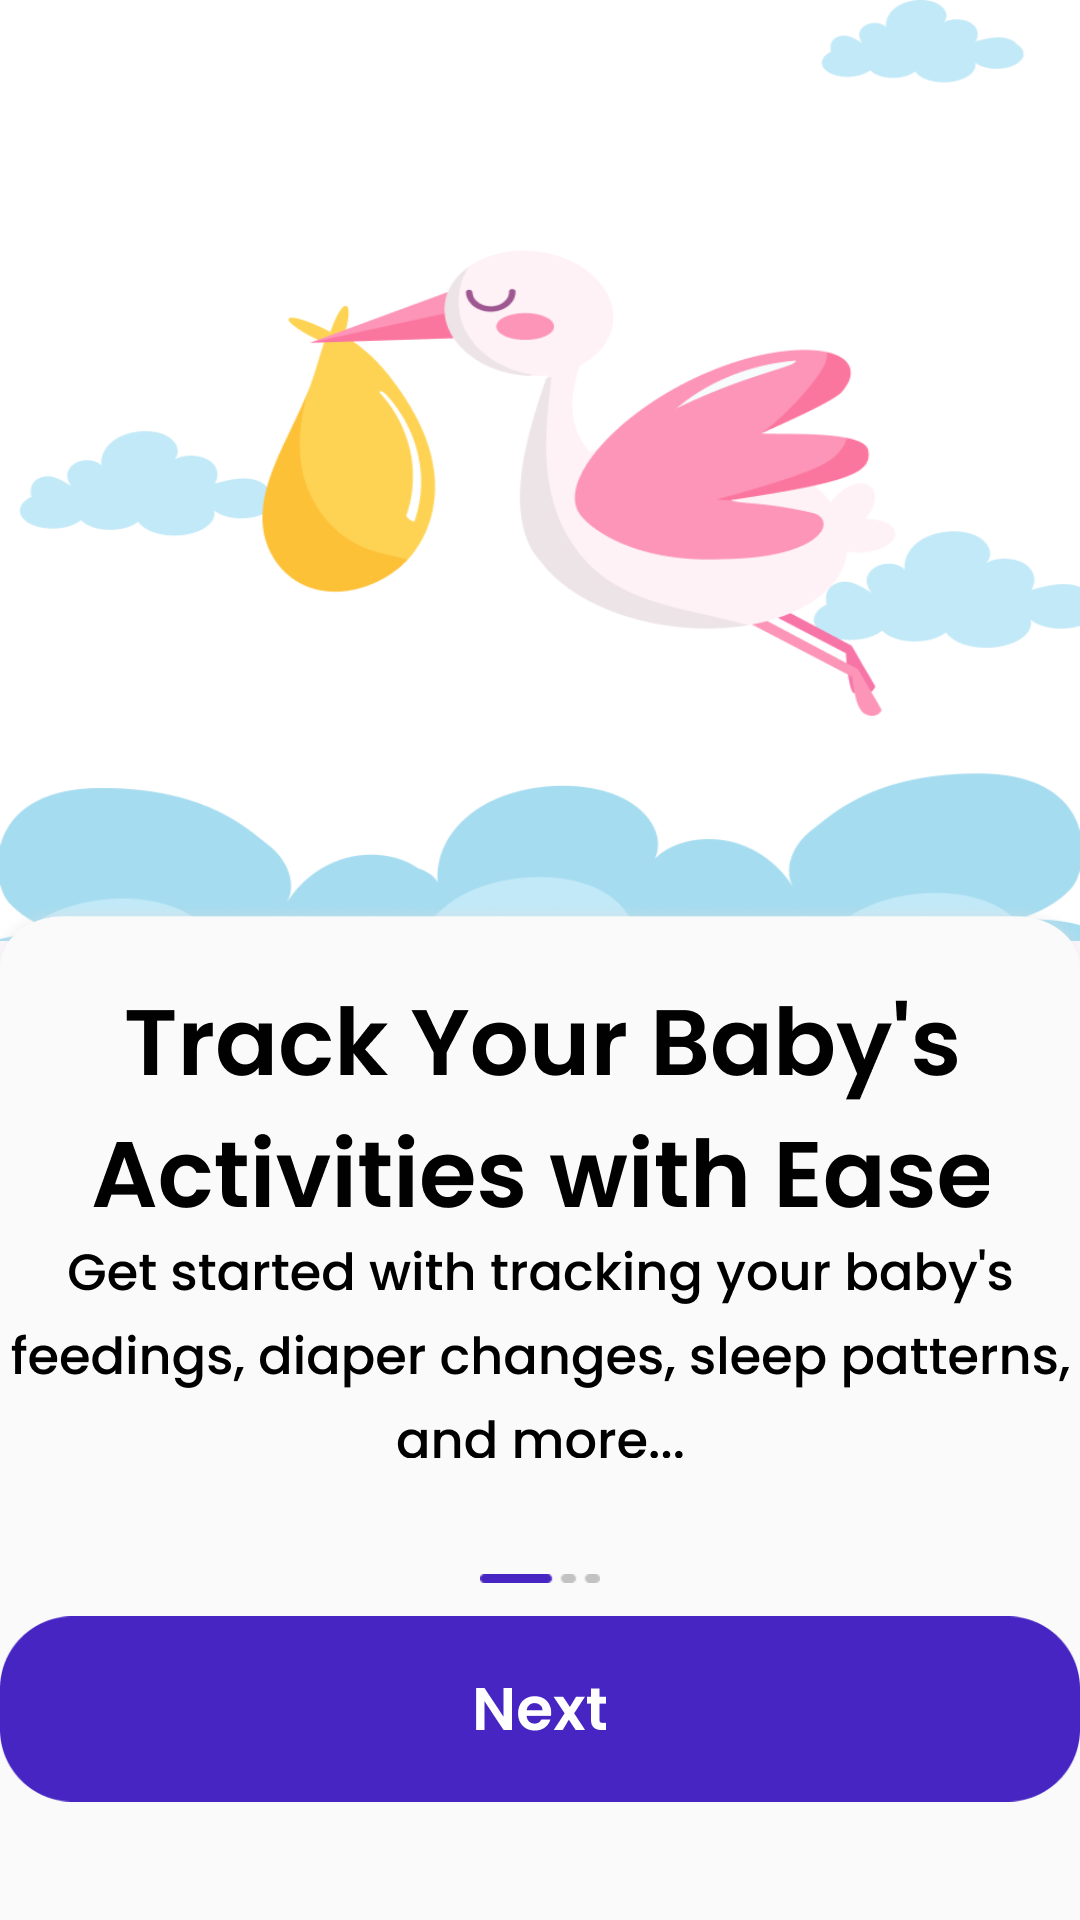

Produce the Android XML layout that renders to this screen, including the resource entries it uses.
<!-- AndroidManifest.xml: application theme Theme.BabyTracker -->
<!-- res/layout/fragment_on_boarding1.xml -->
<?xml version="1.0" encoding="utf-8"?>
<androidx.constraintlayout.widget.ConstraintLayout xmlns:android="http://schemas.android.com/apk/res/android"
    xmlns:app="http://schemas.android.com/apk/res-auto"
    xmlns:tools="http://schemas.android.com/tools"
    android:layout_width="match_parent"
    android:layout_height="match_parent"
    tools:context=".ui.fragment.onBoarding.OnBoarding1Fragment">

    <ImageView
        android:id="@+id/imageView"
        android:layout_width="0dp"
        android:layout_height="0dp"
        android:scaleType="fitXY"
        android:src="@drawable/img_onboarding1"
        app:layout_constraintBottom_toBottomOf="@id/guideline3"
        app:layout_constraintEnd_toEndOf="parent"
        app:layout_constraintStart_toStartOf="parent"
        app:layout_constraintTop_toTopOf="parent" />

    <androidx.constraintlayout.widget.Guideline
        android:id="@+id/guideline3"
        android:layout_width="wrap_content"
        android:layout_height="wrap_content"
        android:orientation="horizontal"
        app:layout_constraintGuide_percent="0.49" />

    <ImageView
        android:id="@+id/imageView2"
        android:layout_width="0dp"
        android:layout_height="0dp"
        android:scaleType="fitXY"
        android:src="@drawable/rectangle_17"
        app:layout_constraintBottom_toBottomOf="parent"
        app:layout_constraintEnd_toEndOf="parent"
        app:layout_constraintHorizontal_bias="0.0"
        app:layout_constraintStart_toStartOf="parent"
        app:layout_constraintTop_toTopOf="@id/guideline4"
        app:layout_constraintVertical_bias="1.0" />

    <androidx.constraintlayout.widget.Guideline
        android:id="@+id/guideline4"
        android:layout_width="wrap_content"
        android:layout_height="wrap_content"
        android:orientation="horizontal"
        app:layout_constraintGuide_percent="0.47" />

    <ImageView
        android:id="@+id/imageView3"
        android:layout_width="wrap_content"
        android:layout_height="wrap_content"
        android:scaleType="fitXY"
        android:src="@drawable/track_your_baby_s_activities_with_ease"
        app:layout_constraintEnd_toEndOf="parent"
        app:layout_constraintStart_toStartOf="parent"
        app:layout_constraintTop_toTopOf="@id/guideline5" />

    <androidx.constraintlayout.widget.Guideline
        android:id="@+id/guideline5"
        android:layout_width="wrap_content"
        android:layout_height="wrap_content"
        android:orientation="horizontal"
        app:layout_constraintGuide_percent="0.521" />

    <ImageView
        android:id="@+id/imageView4"
        android:layout_width="wrap_content"
        android:layout_height="wrap_content"
        android:src="@drawable/get_started_with_tracking_your_baby_s_feedings__diaper_changes__sleep_patterns__and_more___"
        app:layout_constraintEnd_toEndOf="parent"
        app:layout_constraintStart_toStartOf="parent"
        app:layout_constraintTop_toTopOf="@id/guideline6" />

    <androidx.constraintlayout.widget.Guideline
        android:id="@+id/guideline6"
        android:layout_width="wrap_content"
        android:layout_height="wrap_content"
        android:orientation="horizontal"
        app:layout_constraintGuide_percent="0.65" />

    <ImageView
        android:id="@+id/imageView5"
        android:layout_width="wrap_content"
        android:layout_height="wrap_content"
        android:src="@drawable/btn_slider1"
        app:layout_constraintEnd_toEndOf="parent"
        app:layout_constraintStart_toStartOf="parent"
        app:layout_constraintTop_toTopOf="@id/guideline7"
        tools:layout_editor_absoluteY="611dp" />

    <androidx.constraintlayout.widget.Guideline
        android:id="@+id/guideline7"
        android:layout_width="wrap_content"
        android:layout_height="wrap_content"
        android:orientation="horizontal"
        app:layout_constraintGuide_percent="0.82" />

    <ImageView
        android:id="@+id/imageView6"
        android:layout_width="wrap_content"
        android:layout_height="wrap_content"
        android:src="@drawable/rectangle_4009"
        app:layout_constraintEnd_toEndOf="parent"
        app:layout_constraintStart_toStartOf="parent"
        tools:layout_editor_absoluteY="617dp"
        app:layout_constraintTop_toTopOf="@id/guideline8"/>

    <androidx.constraintlayout.widget.Guideline
        android:id="@+id/guideline8"
        android:layout_width="wrap_content"
        android:layout_height="wrap_content"
        android:orientation="horizontal"
        app:layout_constraintGuide_percent="0.84" />

    <ImageView
        android:id="@+id/imageView7"
        android:layout_width="wrap_content"
        android:layout_height="wrap_content"
        android:src="@drawable/next"
        app:layout_constraintBottom_toBottomOf="@+id/imageView6"
        app:layout_constraintEnd_toEndOf="@+id/imageView6"
        app:layout_constraintStart_toStartOf="@+id/imageView6"
        app:layout_constraintTop_toTopOf="@+id/imageView6" />


</androidx.constraintlayout.widget.ConstraintLayout>
<!-- resources referenced by this layout -->
<resources>
  <!-- drawable btn_slider1: png bitmap (drawable, 407 bytes) -->
  <!-- drawable get_started_with_tracking_your_baby_s_feedings__diaper_changes__sleep_patterns__and_more___: png bitmap (drawable, 5677 bytes) -->
  <!-- drawable img_onboarding1: png bitmap (drawable, 63383 bytes) -->
  <!-- drawable next: png bitmap (drawable, 562 bytes) -->
  <!-- drawable rectangle_17: png bitmap (drawable, 4770 bytes) -->
  <!-- drawable rectangle_4009: png bitmap (drawable, 1143 bytes) -->
  <!-- drawable track_your_baby_s_activities_with_ease: png bitmap (drawable, 5362 bytes) -->
  <style name="Theme.BabyTracker" parent="Base.Theme.BabyTracker">
          <item name="android:statusBarColor">@color/white</item>
          <item name="android:windowActionBar">false</item>
          <item name="android:windowNoTitle">true</item>
      </style>
  <style name="Base.Theme.BabyTracker" parent="Theme.Material3.Light.NoActionBar">
          
          
          
          <item name="android:statusBarColor">@color/white</item>
  
      </style>
  <!-- not gathered from this repository: default colours our renderer supplied (Android Studio template values) -->
  <color name="white">#FFFFFFFF</color>
</resources>
